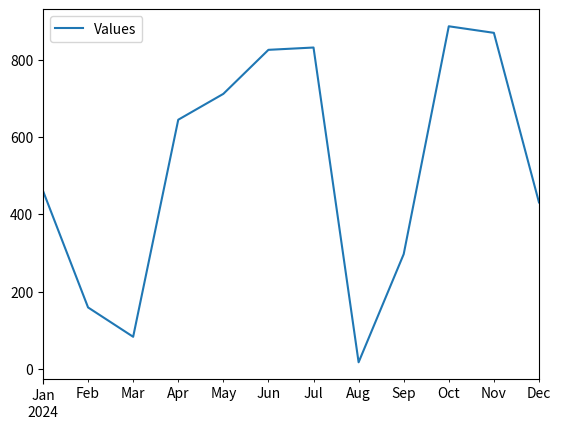
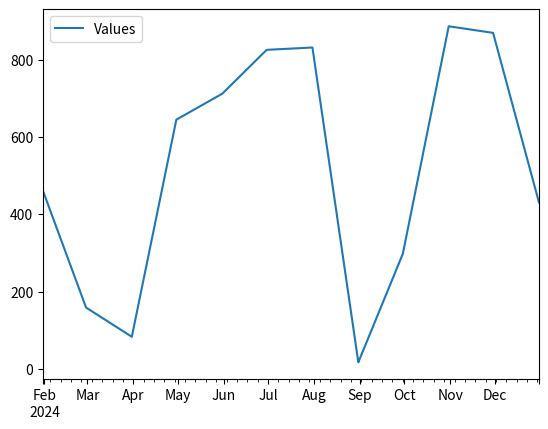
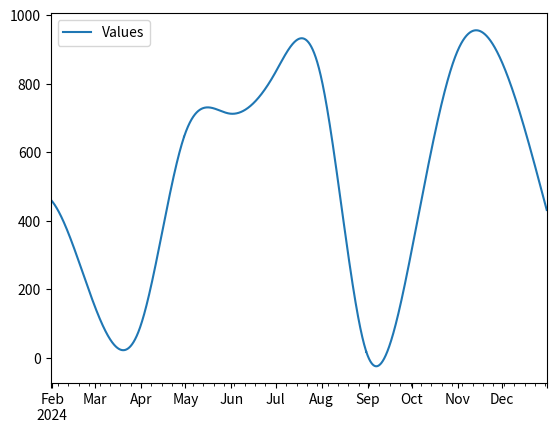
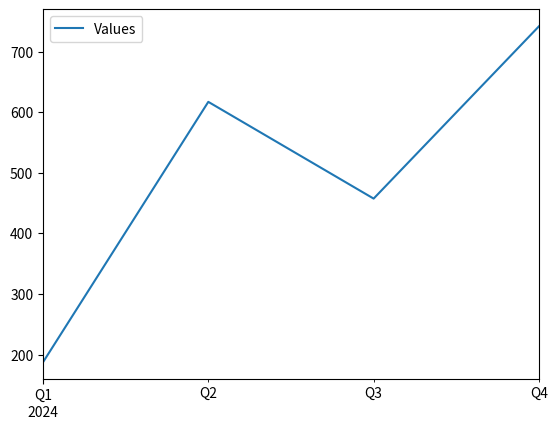

These charts were generated, in order, by the following Python code:
import pandas as pd
import numpy as np
import matplotlib.pyplot as plt
import seaborn as sns
import random

np.random.seed(42)
dates=pd.date_range('2024-01-01','2024-12-31',freq='ME')
data=pd.DataFrame(data=[random.randint(0,1000) for i in range(len(dates))], index=dates,columns=['Values'])
data.head()

data.plot(kind='line')
plt.show()

upsample=data.resample('h')
interpolated=upsample.interpolate(method='linear')
interpolated

interpolated.plot(kind='line')

upsample=data.resample('h')
interpolated=upsample.interpolate(method='spline',order=3)
interpolated

interpolated.plot(kind='line')
plt.show()

downsample=interpolated.resample('QE')
interpolated=downsample.mean()
interpolated

interpolated.plot(kind='line')
